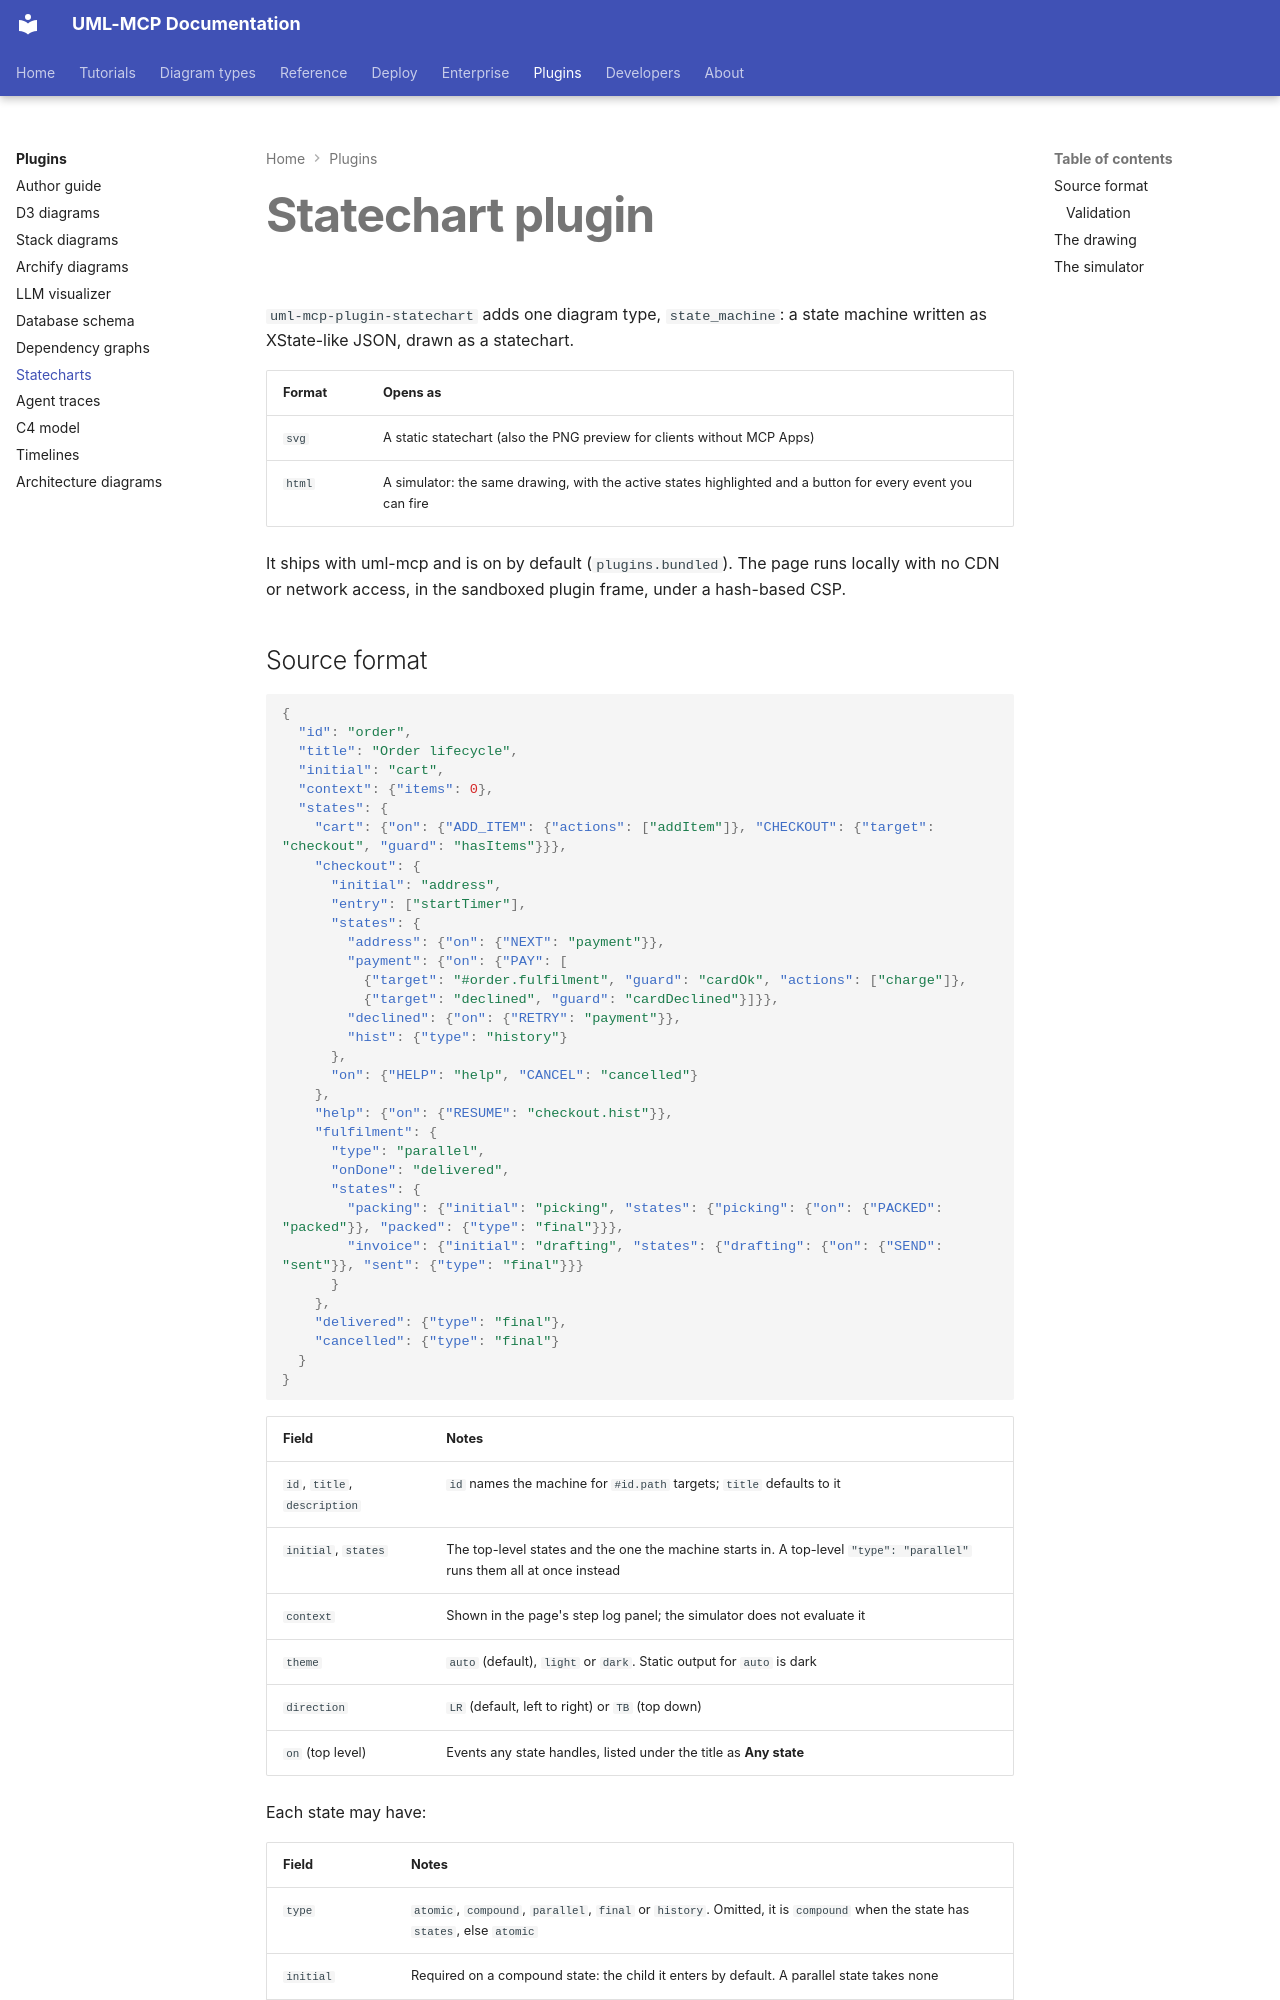

repository: antoinebou12/uml-mcp · page: plugins/statechart/index.html · generator: mkdocs

# Statechart plugin

`uml-mcp-plugin-statechart` adds one diagram type, `state_machine`: a state machine written
as XState-like JSON, drawn as a statechart.

| Format | Opens as |
| --- | --- |
| `svg` | A static statechart (also the PNG preview for clients without MCP Apps) |
| `html` | A simulator: the same drawing, with the active states highlighted and a button for every event you can fire |

It ships with uml-mcp and is on by default (`plugins.bundled`). The page runs locally with no
CDN or network access, in the sandboxed plugin frame, under a hash-based CSP.
